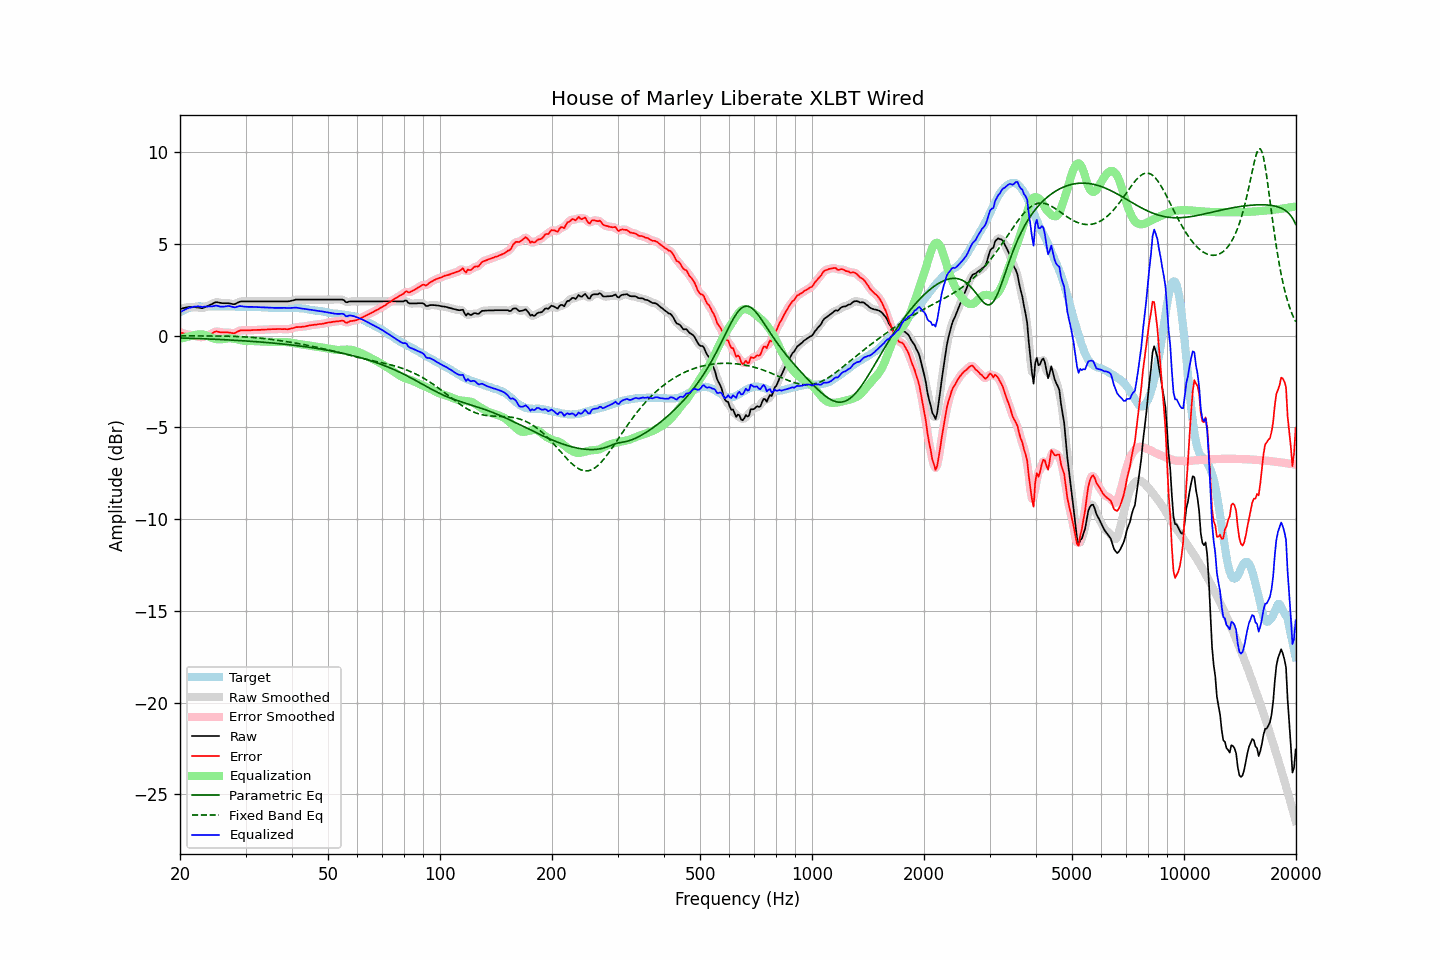

Data behind this chart, as committed beside it:
frequency, raw, error, smoothed, error_smoothed, equalization, parametric_eq, fixed_band_eq, equalized_raw, equalized_smoothed, target
20.00, 1.45, 0.18, 1.45, 0.18, -0.18, -0.13, -0.01, 1.27, 1.27, 1.27
20.20, 1.47, 0.15, 1.47, 0.15, -0.15, -0.13, -0.01, 1.32, 1.32, 1.32
20.40, 1.49, 0.12, 1.50, 0.13, -0.13, -0.14, -0.01, 1.36, 1.37, 1.37
20.61, 1.51, 0.11, 1.51, 0.10, -0.10, -0.14, -0.01, 1.41, 1.41, 1.40
20.81, 1.53, 0.08, 1.53, 0.08, -0.08, -0.14, -0.01, 1.45, 1.45, 1.45
21.02, 1.55, 0.06, 1.55, 0.06, -0.06, -0.14, -0.01, 1.49, 1.49, 1.49
21.23, 1.55, 0.04, 1.55, 0.04, -0.04, -0.15, -0.01, 1.51, 1.52, 1.51
21.44, 1.55, 0.02, 1.56, 0.02, -0.02, -0.15, -0.01, 1.53, 1.54, 1.53
21.66, 1.55, 0.00, 1.55, 0.00, 0.00, -0.15, -0.02, 1.56, 1.56, 1.55
21.87, 1.55, -0.01, 1.55, -0.02, 0.03, -0.16, -0.02, 1.58, 1.58, 1.56
22.09, 1.54, -0.04, 1.54, -0.04, 0.04, -0.16, -0.02, 1.59, 1.59, 1.58
22.31, 1.53, -0.06, 1.53, -0.06, 0.06, -0.16, -0.02, 1.59, 1.59, 1.59
22.54, 1.52, -0.07, 1.51, -0.08, 0.07, -0.16, -0.02, 1.59, 1.58, 1.59
22.76, 1.50, -0.09, 1.50, -0.08, 0.07, -0.17, -0.02, 1.57, 1.57, 1.59
22.99, 1.49, -0.09, 1.51, -0.08, 0.06, -0.17, -0.02, 1.56, 1.57, 1.58
23.22, 1.53, -0.05, 1.53, -0.06, 0.05, -0.17, -0.02, 1.58, 1.57, 1.58
23.45, 1.56, -0.02, 1.56, -0.02, 0.02, -0.18, -0.02, 1.58, 1.58, 1.58
23.69, 1.60, 0.01, 1.60, 0.02, -0.02, -0.18, -0.02, 1.59, 1.59, 1.59
23.92, 1.64, 0.05, 1.64, 0.05, -0.06, -0.19, -0.02, 1.59, 1.59, 1.59
24.16, 1.68, 0.09, 1.68, 0.09, -0.10, -0.19, -0.02, 1.59, 1.59, 1.59
24.40, 1.72, 0.12, 1.73, 0.13, -0.13, -0.19, -0.02, 1.59, 1.60, 1.60
24.65, 1.77, 0.18, 1.77, 0.18, -0.16, -0.20, -0.02, 1.61, 1.61, 1.59
24.89, 1.81, 0.22, 1.81, 0.21, -0.18, -0.20, -0.02, 1.63, 1.62, 1.59
25.14, 1.82, 0.23, 1.82, 0.22, -0.19, -0.20, -0.02, 1.63, 1.62, 1.59
25.39, 1.80, 0.20, 1.81, 0.21, -0.20, -0.21, -0.03, 1.60, 1.61, 1.60
25.65, 1.78, 0.18, 1.79, 0.19, -0.20, -0.21, -0.03, 1.58, 1.59, 1.60
25.91, 1.77, 0.18, 1.77, 0.18, -0.20, -0.22, -0.03, 1.58, 1.57, 1.59
26.16, 1.76, 0.17, 1.76, 0.17, -0.19, -0.22, -0.03, 1.58, 1.58, 1.59
26.43, 1.76, 0.17, 1.76, 0.17, -0.17, -0.23, -0.03, 1.59, 1.59, 1.59
26.69, 1.76, 0.17, 1.76, 0.17, -0.16, -0.23, -0.03, 1.61, 1.61, 1.59
26.96, 1.76, 0.17, 1.76, 0.17, -0.15, -0.24, -0.03, 1.61, 1.61, 1.59
27.23, 1.75, 0.16, 1.75, 0.16, -0.15, -0.24, -0.04, 1.61, 1.60, 1.59
27.50, 1.73, 0.14, 1.73, 0.14, -0.15, -0.24, -0.04, 1.58, 1.58, 1.59
27.77, 1.71, 0.13, 1.72, 0.13, -0.16, -0.25, -0.04, 1.55, 1.55, 1.58
28.05, 1.71, 0.13, 1.72, 0.15, -0.18, -0.25, -0.05, 1.54, 1.55, 1.58
28.33, 1.75, 0.18, 1.75, 0.18, -0.19, -0.26, -0.05, 1.56, 1.56, 1.57
28.62, 1.80, 0.23, 1.80, 0.22, -0.21, -0.26, -0.05, 1.59, 1.58, 1.57
28.90, 1.84, 0.26, 1.84, 0.26, -0.24, -0.27, -0.06, 1.61, 1.60, 1.58
29.19, 1.86, 0.29, 1.86, 0.28, -0.26, -0.28, -0.06, 1.61, 1.60, 1.57
29.48, 1.86, 0.28, 1.87, 0.29, -0.27, -0.28, -0.07, 1.59, 1.59, 1.58
29.78, 1.86, 0.29, 1.86, 0.29, -0.29, -0.29, -0.07, 1.58, 1.58, 1.57
30.08, 1.86, 0.28, 1.86, 0.29, -0.29, -0.29, -0.08, 1.57, 1.57, 1.58
30.38, 1.86, 0.29, 1.86, 0.29, -0.30, -0.30, -0.08, 1.57, 1.57, 1.57
30.68, 1.86, 0.29, 1.86, 0.29, -0.30, -0.30, -0.09, 1.57, 1.57, 1.57
30.99, 1.86, 0.29, 1.86, 0.30, -0.30, -0.31, -0.09, 1.57, 1.57, 1.57
31.30, 1.86, 0.30, 1.86, 0.30, -0.30, -0.32, -0.10, 1.57, 1.57, 1.56
31.61, 1.86, 0.30, 1.86, 0.30, -0.30, -0.32, -0.11, 1.56, 1.56, 1.56
31.93, 1.86, 0.30, 1.86, 0.31, -0.30, -0.33, -0.12, 1.56, 1.56, 1.56
32.24, 1.86, 0.31, 1.86, 0.31, -0.31, -0.34, -0.12, 1.56, 1.56, 1.55
32.57, 1.86, 0.31, 1.86, 0.31, -0.31, -0.34, -0.13, 1.55, 1.55, 1.55
32.89, 1.86, 0.31, 1.86, 0.31, -0.31, -0.35, -0.14, 1.55, 1.55, 1.55
33.22, 1.86, 0.32, 1.86, 0.32, -0.32, -0.36, -0.15, 1.54, 1.54, 1.54
33.55, 1.86, 0.32, 1.86, 0.32, -0.32, -0.36, -0.16, 1.54, 1.54, 1.54
33.89, 1.86, 0.33, 1.86, 0.33, -0.33, -0.37, -0.17, 1.53, 1.53, 1.53
34.23, 1.86, 0.33, 1.86, 0.33, -0.33, -0.38, -0.18, 1.53, 1.53, 1.53
34.57, 1.86, 0.34, 1.86, 0.34, -0.34, -0.39, -0.19, 1.52, 1.52, 1.52
34.92, 1.86, 0.34, 1.86, 0.34, -0.34, -0.39, -0.20, 1.52, 1.52, 1.52
35.27, 1.86, 0.35, 1.86, 0.35, -0.35, -0.40, -0.21, 1.52, 1.52, 1.51
35.62, 1.86, 0.35, 1.86, 0.35, -0.35, -0.41, -0.22, 1.51, 1.51, 1.51
35.97, 1.86, 0.35, 1.86, 0.35, -0.35, -0.42, -0.23, 1.51, 1.51, 1.51
... 635 more rows
